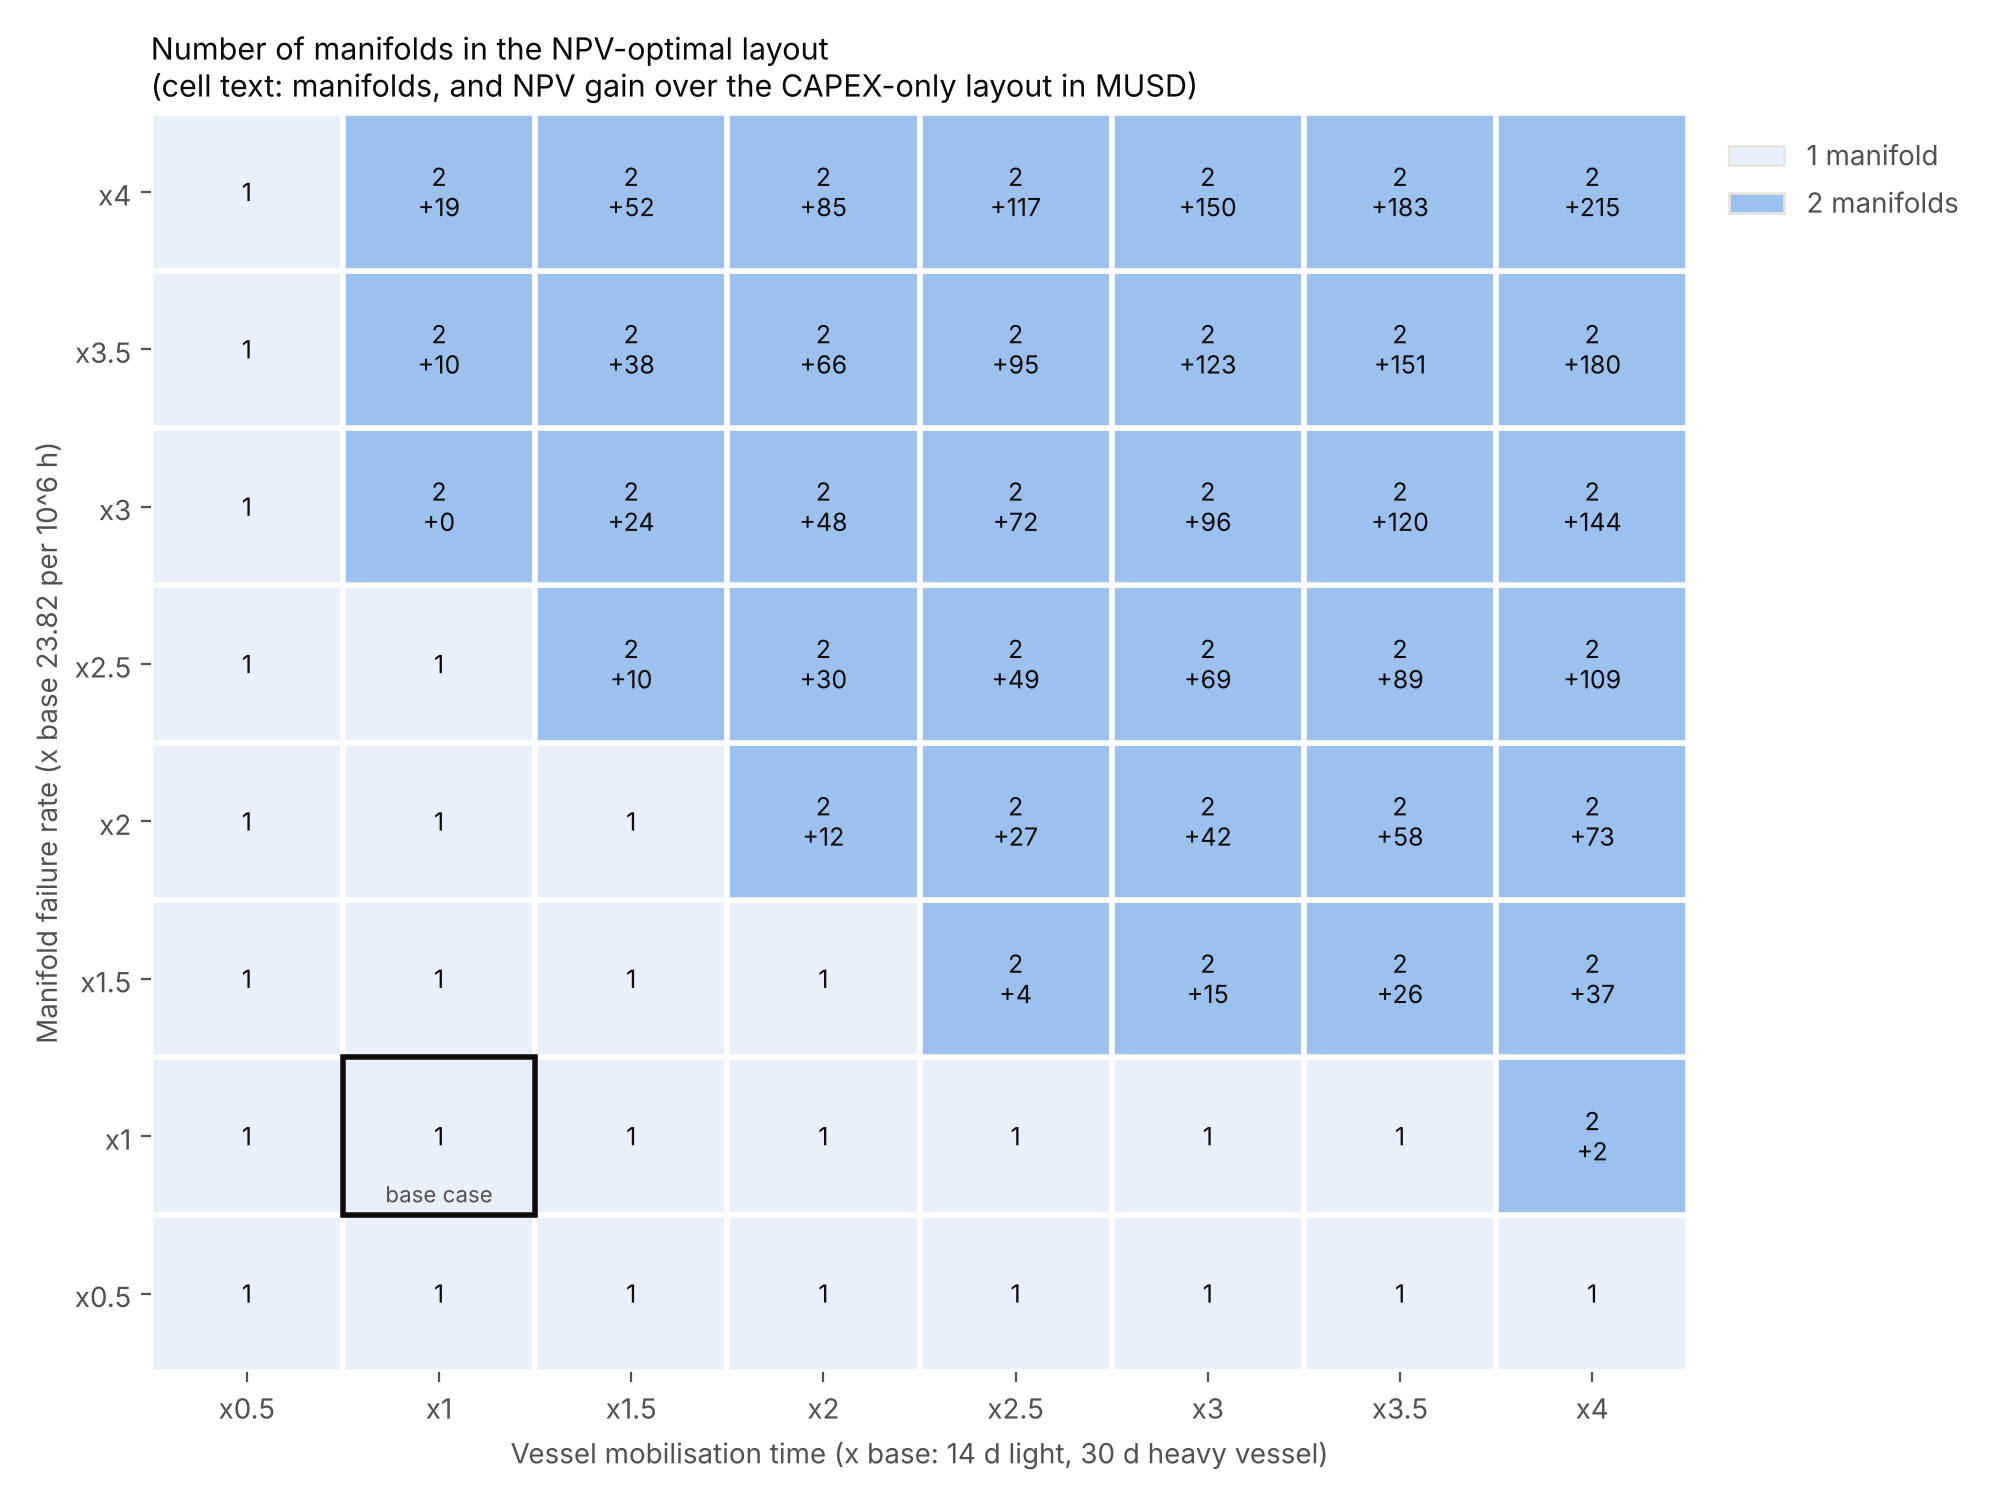

Data behind this chart, as committed beside it:
mobilisation x, manifold failure rate x, case 1 layout, case 2 layout, case 2 manifolds, layout changed, NPV case 2 [MUSD], NPV case-1 layout [MUSD], value of reliability-aware design [MUSD], failure PV case 2 [MUSD]
0.5, 0.5, M2(6-slot: 6), M2(6-slot: 6), 1, False, 4659, 4659, 0.0, 81.6
0.5, 1.0, M2(6-slot: 6), M2(6-slot: 6), 1, False, 4614, 4614, 0.0, 127.3
0.5, 1.5, M2(6-slot: 6), M2(6-slot: 6), 1, False, 4568, 4568, 0.0, 172.9
0.5, 2.0, M2(6-slot: 6), M2(6-slot: 6), 1, False, 4522, 4522, 0.0, 218.6
0.5, 2.5, M2(6-slot: 6), M2(6-slot: 6), 1, False, 4477, 4477, 0.0, 264.3
0.5, 3.0, M2(6-slot: 6), M2(6-slot: 6), 1, False, 4431, 4431, 0.0, 309.9
0.5, 3.5, M2(6-slot: 6), M2(6-slot: 6), 1, False, 4385, 4385, 0.0, 355.6
0.5, 4.0, M2(6-slot: 6), M2(6-slot: 6), 1, False, 4340, 4340, 0.0, 401.3
1.0, 0.5, M2(6-slot: 6), M2(6-slot: 6), 1, False, 4606, 4606, 0.0, 135.1
1.0, 1.0, M2(6-slot: 6), M2(6-slot: 6), 1, False, 4527, 4527, 0.0, 214.1
1.0, 1.5, M2(6-slot: 6), M2(6-slot: 6), 1, False, 4448, 4448, 0.0, 293.1
1.0, 2.0, M2(6-slot: 6), M2(6-slot: 6), 1, False, 4369, 4369, 0.0, 372.1
1.0, 2.5, M2(6-slot: 6), M2(6-slot: 6), 1, False, 4290, 4290, 0.0, 451.1
1.0, 3.0, M2(6-slot: 6), M1(4-slot: 4) + M3(2-slot: 2), 2, True, 4211, 4211, 0.08804, 477.9
1.0, 3.5, M2(6-slot: 6), M1(4-slot: 4) + M3(2-slot: 2), 2, True, 4142, 4132, 9.698, 547.3
1.0, 4.0, M2(6-slot: 6), M1(4-slot: 4) + M3(2-slot: 2), 2, True, 4072, 4053, 19.31, 616.7
1.5, 0.5, M2(6-slot: 6), M2(6-slot: 6), 1, False, 4552, 4552, 0.0, 188.6
1.5, 1.0, M2(6-slot: 6), M2(6-slot: 6), 1, False, 4440, 4440, 0.0, 300.9
1.5, 1.5, M2(6-slot: 6), M2(6-slot: 6), 1, False, 4328, 4328, 0.0, 413.3
1.5, 2.0, M2(6-slot: 6), M2(6-slot: 6), 1, False, 4215, 4215, 0.0, 525.6
1.5, 2.5, M2(6-slot: 6), M1(4-slot: 4) + M3(2-slot: 2), 2, True, 4113, 4103, 10.15, 575.7
1.5, 3.0, M2(6-slot: 6), M1(4-slot: 4) + M3(2-slot: 2), 2, True, 4015, 3991, 24.09, 674
1.5, 3.5, M2(6-slot: 6), M1(4-slot: 4) + M3(2-slot: 2), 2, True, 3916, 3878, 38.03, 772.4
1.5, 4.0, M2(6-slot: 6), M1(4-slot: 4) + M3(2-slot: 2), 2, True, 3818, 3766, 51.98, 870.8
2.0, 0.5, M2(6-slot: 6), M2(6-slot: 6), 1, False, 4499, 4499, 0.0, 242.1
2.0, 1.0, M2(6-slot: 6), M2(6-slot: 6), 1, False, 4353, 4353, 0.0, 387.8
2.0, 1.5, M2(6-slot: 6), M2(6-slot: 6), 1, False, 4208, 4208, 0.0, 533.4
2.0, 2.0, M2(6-slot: 6), M1(4-slot: 4) + M3(2-slot: 2), 2, True, 4073, 4062, 11.55, 615.4
2.0, 2.5, M2(6-slot: 6), M1(4-slot: 4) + M3(2-slot: 2), 2, True, 3946, 3916, 29.82, 742.8
2.0, 3.0, M2(6-slot: 6), M1(4-slot: 4) + M3(2-slot: 2), 2, True, 3819, 3771, 48.1, 870.2
2.0, 3.5, M2(6-slot: 6), M1(4-slot: 4) + M3(2-slot: 2), 2, True, 3691, 3625, 66.37, 997.6
2.0, 4.0, M2(6-slot: 6), M1(4-slot: 4) + M3(2-slot: 2), 2, True, 3564, 3479, 84.64, 1125
2.5, 0.5, M2(6-slot: 6), M2(6-slot: 6), 1, False, 4445, 4445, 0.0, 295.6
2.5, 1.0, M2(6-slot: 6), M2(6-slot: 6), 1, False, 4266, 4266, 0.0, 474.6
2.5, 1.5, M2(6-slot: 6), M1(4-slot: 4) + M3(2-slot: 2), 2, True, 4092, 4087, 4.281, 597.2
2.5, 2.0, M2(6-slot: 6), M1(4-slot: 4) + M3(2-slot: 2), 2, True, 3935, 3908, 26.89, 753.6
2.5, 2.5, M2(6-slot: 6), M1(4-slot: 4) + M3(2-slot: 2), 2, True, 3779, 3729, 49.49, 910
2.5, 3.0, M2(6-slot: 6), M1(4-slot: 4) + M3(2-slot: 2), 2, True, 3623, 3550, 72.1, 1066
2.5, 3.5, M2(6-slot: 6), M1(4-slot: 4) + M3(2-slot: 2), 2, True, 3466, 3371, 94.71, 1223
2.5, 4.0, M2(6-slot: 6), M1(4-slot: 4) + M3(2-slot: 2), 2, True, 3310, 3192, 117.3, 1379
3.0, 0.5, M2(6-slot: 6), M2(6-slot: 6), 1, False, 4392, 4392, 0.0, 349.1
3.0, 1.0, M2(6-slot: 6), M2(6-slot: 6), 1, False, 4180, 4180, 0.0, 561.4
3.0, 1.5, M2(6-slot: 6), M1(4-slot: 4) + M3(2-slot: 2), 2, True, 3983, 3967, 15.29, 706.3
3.0, 2.0, M2(6-slot: 6), M1(4-slot: 4) + M3(2-slot: 2), 2, True, 3797, 3755, 42.23, 891.7
3.0, 2.5, M2(6-slot: 6), M1(4-slot: 4) + M3(2-slot: 2), 2, True, 3612, 3543, 69.17, 1077
3.0, 3.0, M2(6-slot: 6), M1(4-slot: 4) + M3(2-slot: 2), 2, True, 3426, 3330, 96.1, 1263
3.0, 3.5, M2(6-slot: 6), M1(4-slot: 4) + M3(2-slot: 2), 2, True, 3241, 3118, 123, 1448
3.0, 4.0, M2(6-slot: 6), M1(4-slot: 4) + M3(2-slot: 2), 2, True, 3056, 2906, 150, 1633
3.5, 0.5, M2(6-slot: 6), M2(6-slot: 6), 1, False, 4338, 4338, 0.0, 402.6
3.5, 1.0, M2(6-slot: 6), M2(6-slot: 6), 1, False, 4093, 4093, 0.0, 648.3
3.5, 1.5, M2(6-slot: 6), M1(4-slot: 4) + M3(2-slot: 2), 2, True, 3873, 3847, 26.3, 815.5
3.5, 2.0, M2(6-slot: 6), M1(4-slot: 4) + M3(2-slot: 2), 2, True, 3659, 3601, 57.57, 1030
3.5, 2.5, M2(6-slot: 6), M1(4-slot: 4) + M3(2-slot: 2), 2, True, 3445, 3356, 88.84, 1244
3.5, 3.0, M2(6-slot: 6), M1(4-slot: 4) + M3(2-slot: 2), 2, True, 3230, 3110, 120.1, 1459
3.5, 3.5, M2(6-slot: 6), M1(4-slot: 4) + M3(2-slot: 2), 2, True, 3016, 2864, 151.4, 1673
3.5, 4.0, M2(6-slot: 6), M1(4-slot: 4) + M3(2-slot: 2), 2, True, 2801, 2619, 182.6, 1887
4.0, 0.5, M2(6-slot: 6), M2(6-slot: 6), 1, False, 4285, 4285, 0.0, 456.1
4.0, 1.0, M2(6-slot: 6), M1(4-slot: 4) + M3(2-slot: 2), 2, True, 4008, 4006, 1.703, 681.3
4.0, 1.5, M2(6-slot: 6), M1(4-slot: 4) + M3(2-slot: 2), 2, True, 3764, 3727, 37.31, 924.7
4.0, 2.0, M2(6-slot: 6), M1(4-slot: 4) + M3(2-slot: 2), 2, True, 3521, 3448, 72.91, 1168
... 4 more rows
